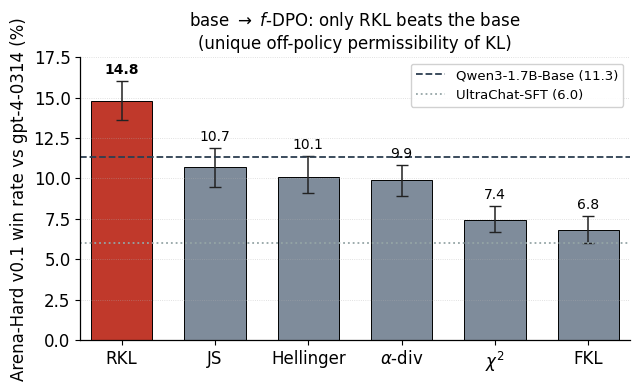

This chart was generated by the following Python code: (Note: this script raises an exception after producing the figure.)
"""fig_permissibility_wr.py — publication figure: base->f-DPO divergence Arena-Hard v0.1 win rate (vs
gpt-4-0314, judge gpt-4.1-2025-04-14) with 95% bootstrap CIs. Only RKL beats the untrained base; FKL/chi2
fall below it — the generation-side evidence for the unique off-policy PERMISSIBILITY of KL.

    python fig_permissibility_wr.py
"""
import matplotlib
matplotlib.use("Agg")
import matplotlib.pyplot as plt

# base->f-DPO, Arena-Hard v0.1 WR vs gpt-4-0314 (point, -lo, +hi) from the sweep judge (gpt-4.1-2025-04-14)
DIV = [  # label, WR, lo, hi
    ("RKL",       14.8, 1.2, 1.2),
    ("JS",        10.7, 1.2, 1.2),
    ("Hellinger", 10.1, 1.0, 1.3),
    (r"$\alpha$-div", 9.9, 1.0, 0.9),
    (r"$\chi^2$",  7.4, 0.7, 0.9),
    ("FKL",        6.8, 0.8, 0.9),
]
BASE = (11.3, 1.1, 1.0)   # untrained Qwen3-1.7B-Base
SFT  = (6.0, 0.8, 0.8)    # UltraChat-SFT

labels = [d[0] for d in DIV]
wr     = [d[1] for d in DIV]
lo     = [d[2] for d in DIV]
hi     = [d[3] for d in DIV]
x = range(len(DIV))

plt.rcParams.update({"font.size": 12, "font.family": "DejaVu Sans", "axes.linewidth": 0.9})
fig, ax = plt.subplots(figsize=(6.4, 4.0))

colors = ["#c0392b" if l == "RKL" else "#7f8c9b" for l in labels]   # RKL highlighted
bars = ax.bar(x, wr, yerr=[lo, hi], width=0.66, color=colors, edgecolor="black", linewidth=0.7,
              capsize=4, error_kw=dict(elinewidth=1.1, ecolor="#222"))

# reference lines: untrained base and UltraChat-SFT (labelled via legend to avoid overlapping bars)
ax.axhline(BASE[0], ls="--", lw=1.3, color="#2c3e50", label=f"Qwen3-1.7B-Base ({BASE[0]})")
ax.axhline(SFT[0], ls=":", lw=1.3, color="#95a5a6", label=f"UltraChat-SFT ({SFT[0]})")
ax.legend(loc="upper right", frameon=True, framealpha=0.9, fontsize=9.5, handlelength=2.2)

for i, (w, h) in enumerate(zip(wr, hi)):
    ax.text(i, w + h + 0.25, f"{w:.1f}", ha="center", va="bottom", fontsize=10,
            fontweight="bold" if labels[i] == "RKL" else "normal")

ax.set_xticks(list(x)); ax.set_xticklabels(labels)
ax.set_ylabel("Arena-Hard v0.1 win rate vs gpt-4-0314 (%)")
ax.set_title("base $\\to$ $f$-DPO: only RKL beats the base\n(unique off-policy permissibility of KL)", fontsize=12)
ax.set_ylim(0, 17.5)
ax.margins(x=0.02)
ax.spines["top"].set_visible(False); ax.spines["right"].set_visible(False)
ax.grid(axis="y", ls=":", lw=0.6, alpha=0.5)
fig.tight_layout()
for ext in ("png", "pdf"):
    fig.savefig(f"results/stageB_divergence_wr.{ext}", dpi=200, bbox_inches="tight")
print("wrote results/stageB_divergence_wr.png / .pdf")
